Image classification data set "data" (YinkaAjao/Tactical-Video-Analyzer on GitHub). Class labels (4): corner, free kick, goal attempt, yellow card.

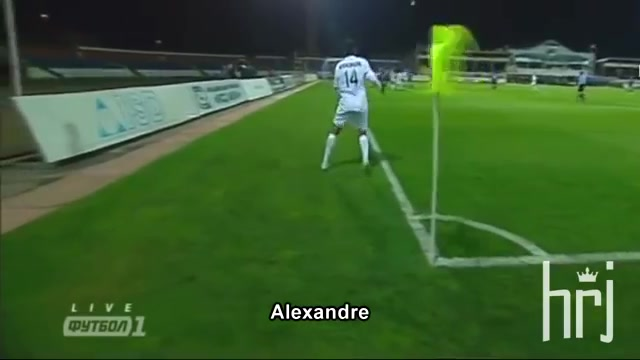
Label: corner

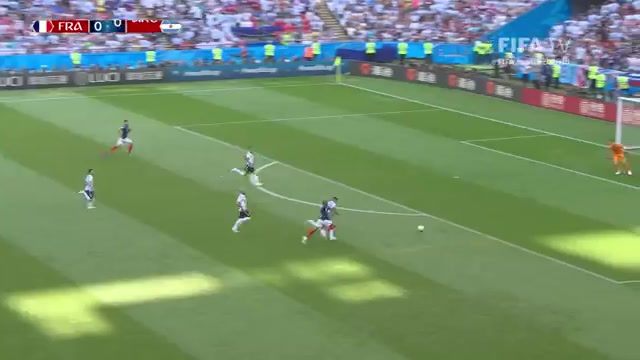
Label: goal attempt

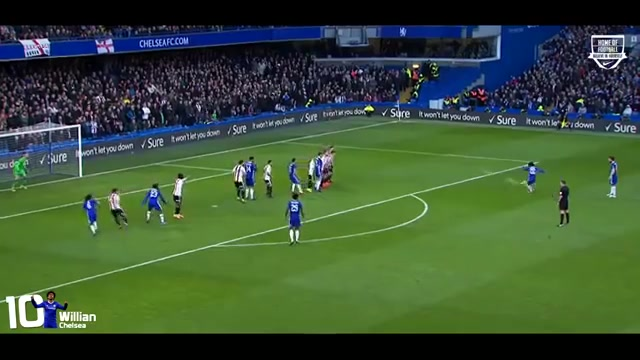
Label: free kick

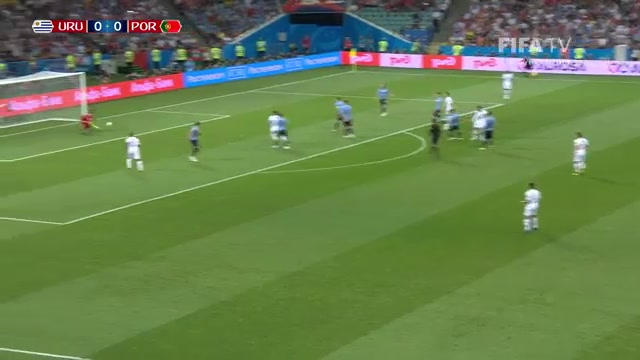
Label: goal attempt

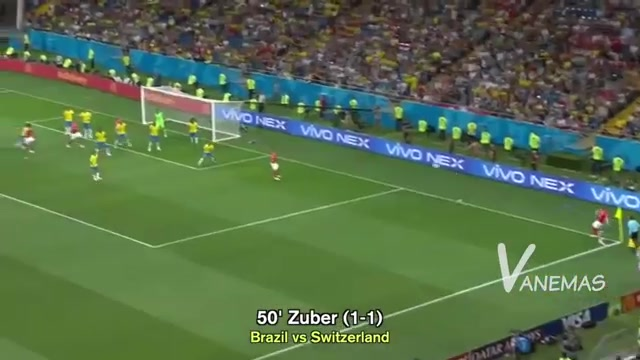
Label: corner

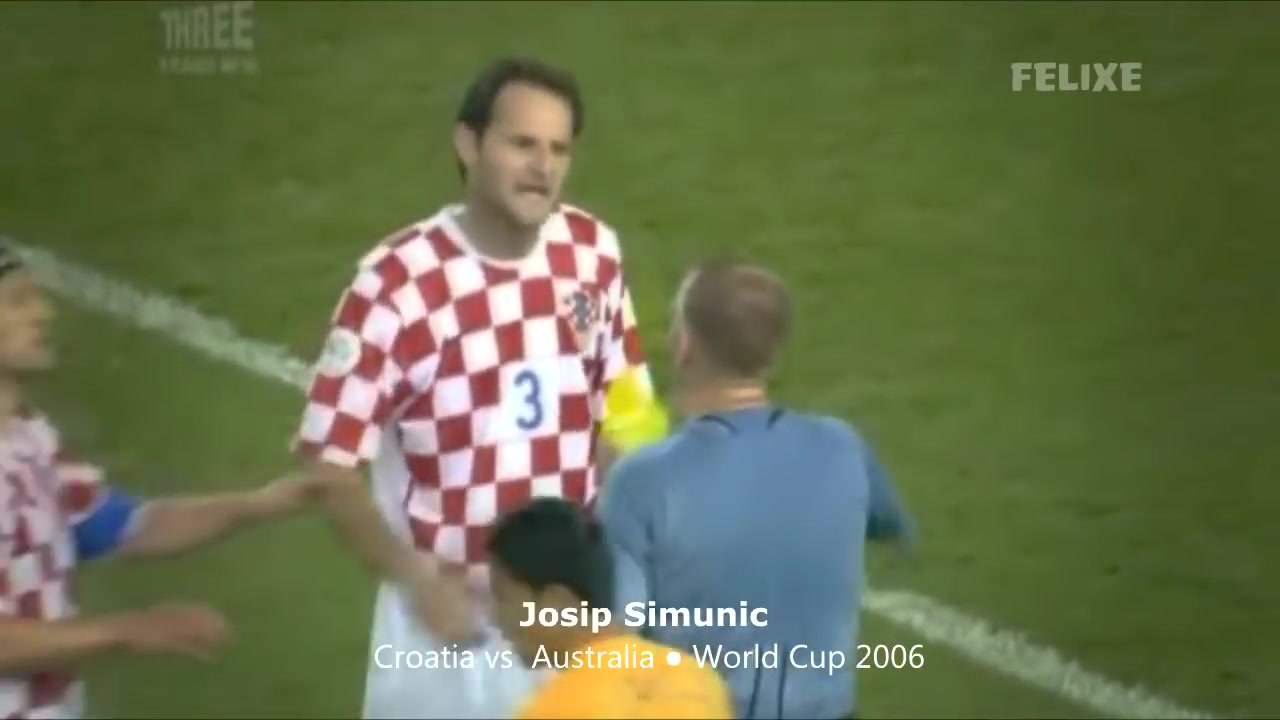
Label: yellow card
